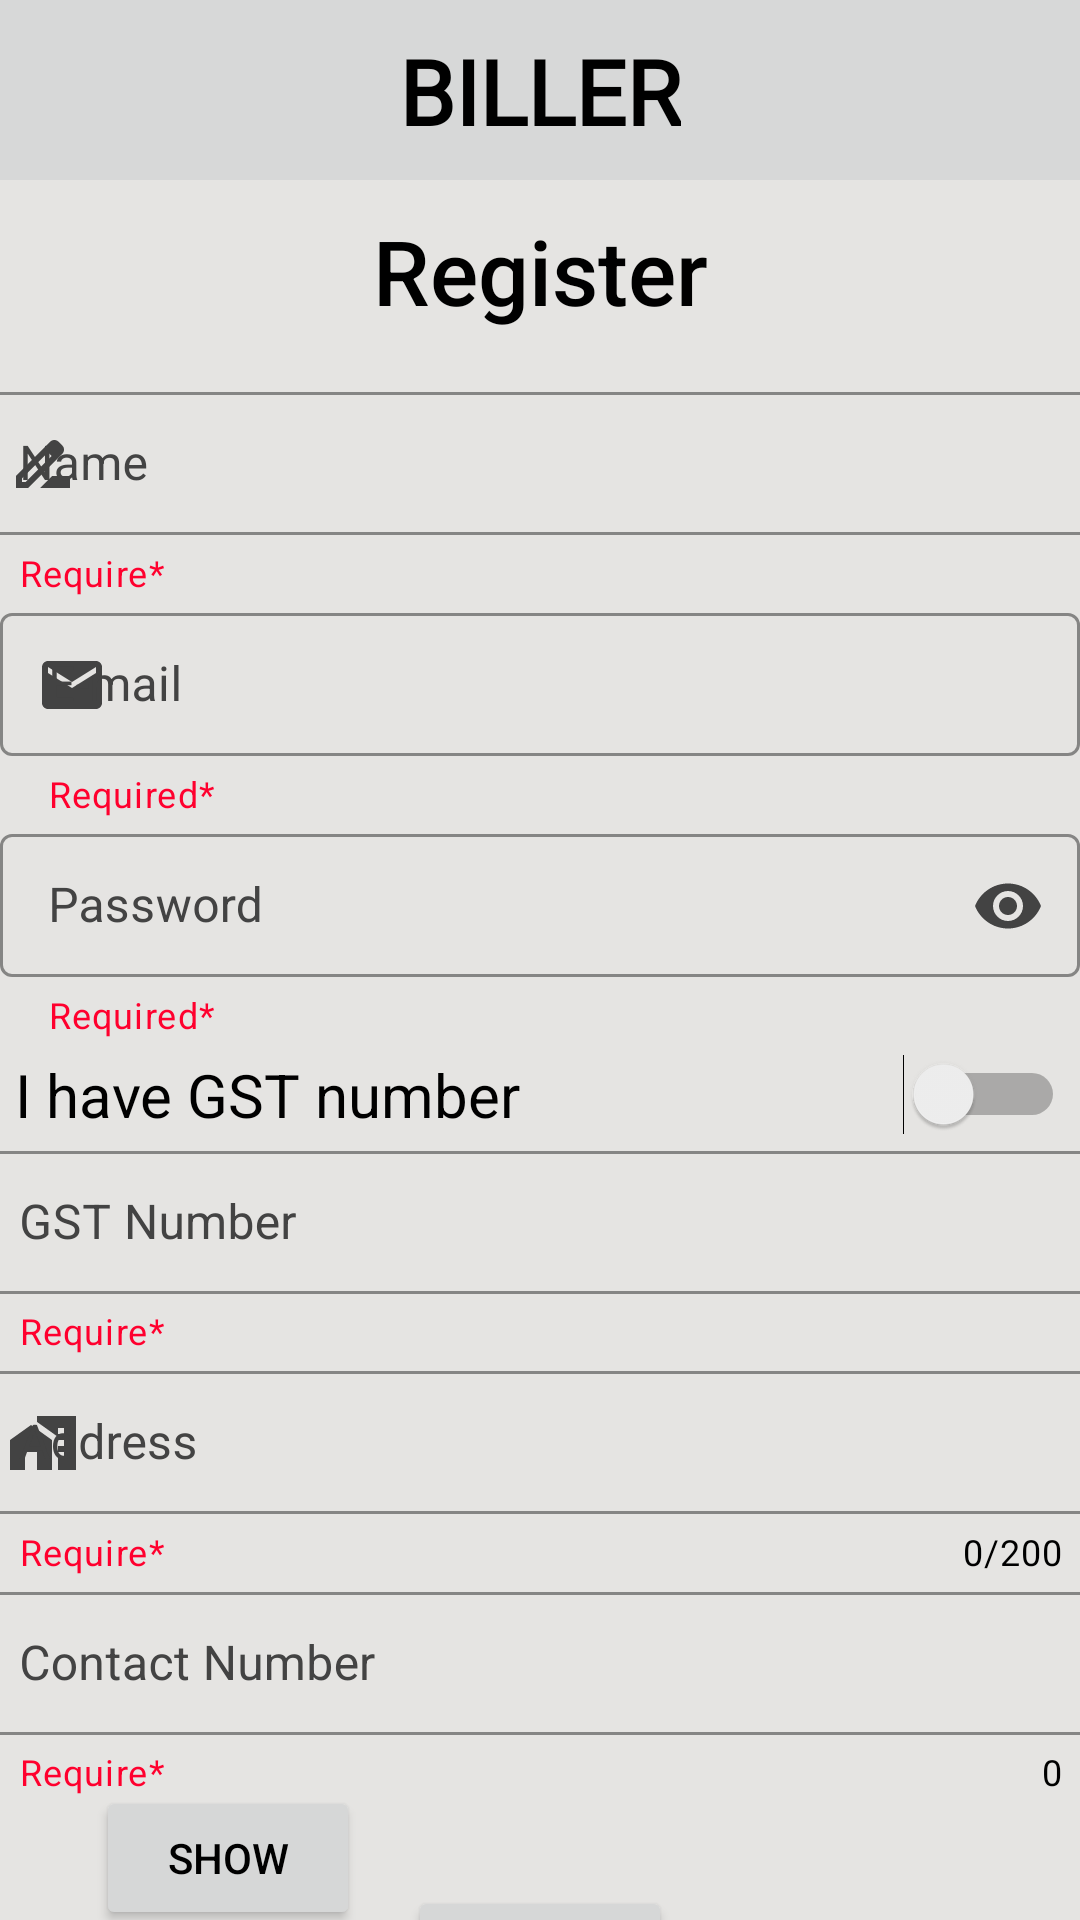

Produce the Android XML layout that renders to this screen, including the resource entries it uses.
<!-- AndroidManifest.xml: application theme Theme.MyApplication -->
<!-- res/layout/register.xml -->
<?xml version="1.0" encoding="utf-8"?>
<androidx.constraintlayout.widget.ConstraintLayout xmlns:android="http://schemas.android.com/apk/res/android"
    xmlns:app="http://schemas.android.com/apk/res-auto"
    xmlns:tools="http://schemas.android.com/tools"
    android:layout_width="match_parent"
    android:layout_height="match_parent"
    tools:context=".register">

    <include
        android:id="@+id/include4"
        layout="@layout/toolbar"
        app:layout_constraintEnd_toEndOf="parent"
        app:layout_constraintHorizontal_bias="1.0"
        app:layout_constraintStart_toStartOf="parent"
        app:layout_constraintTop_toTopOf="parent" />

    <TextView
        android:id="@+id/head"
        style="@style/textView"
        android:layout_width="wrap_content"
        android:layout_height="wrap_content"
        android:layout_marginTop="10dp"
        android:fontFamily="sans-serif-medium"
        android:text="@string/register"
        android:textSize="30sp"
        app:layout_constraintEnd_toEndOf="@+id/include4"
        app:layout_constraintStart_toStartOf="parent"
        app:layout_constraintTop_toBottomOf="@+id/include4" />

    <androidx.constraintlayout.widget.ConstraintLayout
        android:id="@+id/constraintLayout2"
        android:layout_width="wrap_content"
        style="@style/layoutBackground"
        android:layout_height="wrap_content"
        android:layout_marginStart="32dp"
        android:layout_marginEnd="32dp"
        app:layout_constraintEnd_toEndOf="parent"
        app:layout_constraintStart_toStartOf="parent"
        app:layout_constraintTop_toBottomOf="@+id/head">

        <com.google.android.material.textfield.TextInputLayout
            android:id="@+id/textInputLayoutName"
            style="@style/TextInputLayout"
            android:layout_width="380dp"
            android:layout_height="wrap_content"
            android:layout_marginTop="15dp"
            android:hint="@string/name"
            app:endIconMode="clear_text"
            app:helperText="Require*"
            app:helperTextTextColor="#FF002E"
            app:layout_constraintEnd_toEndOf="parent"
            app:layout_constraintStart_toStartOf="parent"
            app:counterMaxLength="70"
            app:layout_constraintTop_toTopOf="parent"
            app:startIconDrawable="@drawable/ic_baseline_drive_file_rename_outline_24">

            <com.google.android.material.textfield.TextInputEditText
                android:id="@+id/rName"
                android:layout_width="380dp"
                android:layout_height="wrap_content"
                style="@style/TextInputEditText"
                android:maxLength="70"
                android:textColorHint="#FA0202"
                tools:ignore="TextContrastCheck" />
        </com.google.android.material.textfield.TextInputLayout>

        <com.google.android.material.textfield.TextInputLayout
            android:id="@+id/textInputLayoutEmail"
            style="@style/TextInputLayout"
            android:layout_width="0dp"
            android:layout_height="wrap_content"
            android:hint="@string/e_mail"
            app:endIconMode="clear_text"
            app:helperText="Required*"
            app:helperTextTextColor="#FF002E"
            app:layout_constraintEnd_toEndOf="parent"
            app:layout_constraintStart_toStartOf="parent"
            app:layout_constraintTop_toBottomOf="@+id/textInputLayoutName"
            app:startIconDrawable="@drawable/ic_email">

            <com.google.android.material.textfield.TextInputEditText
                android:id="@+id/email"
                android:layout_width="match_parent"
                android:layout_height="wrap_content"
                android:inputType="textEmailAddress"
                style="@style/TextInputEditText"
                android:textColorHint="#FA0202"
                tools:ignore="TextContrastCheck" />

        </com.google.android.material.textfield.TextInputLayout>

        <com.google.android.material.textfield.TextInputLayout
            android:id="@+id/textInputLayoutPassword"
            style="@style/TextInputLayout"
            android:layout_width="0dp"
            android:layout_height="wrap_content"
            android:hint="@string/password"
            app:endIconMode="password_toggle"
            app:helperText="Required*"
            app:helperTextTextColor="#FF002E"
            app:layout_constraintEnd_toEndOf="parent"
            app:layout_constraintStart_toStartOf="parent"
            app:layout_constraintTop_toBottomOf="@+id/textInputLayoutEmail"
            app:startIconDrawable="@drawable/ic_baseline_lock_24">

            <com.google.android.material.textfield.TextInputEditText
                android:id="@+id/password"
                style="@style/TextInputEditText"
                android:textColorHint="#FA0202"
                android:layout_width="match_parent"
                android:layout_height="wrap_content"
                android:inputType="textPassword"
                tools:ignore="TextContrastCheck" />
        </com.google.android.material.textfield.TextInputLayout>

        <Switch
            android:id="@+id/switch1GST"
            android:layout_width="match_parent"
            android:layout_height="wrap_content"
            android:text="@string/i_have_gst_number"
            android:layout_margin="5dp"
            android:textSize="20sp"
            app:layout_constraintEnd_toEndOf="parent"
            app:layout_constraintStart_toStartOf="parent"
            app:layout_constraintTop_toBottomOf="@+id/textInputLayoutPassword"
            tools:ignore="UseSwitchCompatOrMaterialXml" />

        <com.google.android.material.textfield.TextInputLayout
            android:id="@+id/textInputLayoutGST_Number"
            style="@style/TextInputLayout"
            android:layout_width="380dp"
            android:layout_height="wrap_content"
            android:hint="@string/gst_number"
            app:endIconMode="clear_text"
            app:helperText="Require*"
            app:helperTextTextColor="#FF002E"
            app:layout_constraintEnd_toEndOf="parent"
            app:layout_constraintStart_toStartOf="parent"
            app:layout_constraintTop_toBottomOf="@+id/switch1GST">

            <com.google.android.material.textfield.TextInputEditText
                android:id="@+id/gst"
                style="@style/TextInputEditText"
                android:textColorHint="#FA0202"
                android:layout_width="match_parent"
                android:layout_height="wrap_content"
                tools:ignore="TextContrastCheck" />
        </com.google.android.material.textfield.TextInputLayout>

        <com.google.android.material.textfield.TextInputLayout
            android:id="@+id/textInputLayout11"
            style="@style/TextInputLayout"
            android:layout_width="380dp"
            android:layout_height="wrap_content"
            android:hint="@string/address"
            app:counterEnabled="true"
            app:counterMaxLength="200"
            app:endIconMode="clear_text"
            app:helperText="Require*"
            app:helperTextTextColor="#FF002E"
            app:layout_constraintEnd_toEndOf="parent"
            app:layout_constraintStart_toStartOf="parent"
            app:layout_constraintTop_toBottomOf="@+id/textInputLayoutGST_Number"
            app:startIconDrawable="@drawable/ic_baseline_home_work_24">

            <com.google.android.material.textfield.TextInputEditText
                android:id="@+id/address"
                style="@style/TextInputEditText"
                android:layout_width="380dp"
                android:layout_height="wrap_content"
                android:maxLength="200"
                android:textColorHint="#FA0202"
                tools:ignore="TextContrastCheck" />
        </com.google.android.material.textfield.TextInputLayout>

        <com.google.android.material.textfield.TextInputLayout
            android:id="@+id/textInputLayout4"
            style="@style/TextInputLayout"
            android:layout_width="380dp"
            android:layout_height="wrap_content"
            android:hint="@string/contact_number"
            app:counterEnabled="true"
            app:endIconMode="clear_text"
            app:helperText="Require*"
            app:helperTextTextColor="#FF002E"
            app:layout_constraintEnd_toEndOf="parent"
            app:layout_constraintStart_toStartOf="parent"
            app:layout_constraintTop_toBottomOf="@+id/textInputLayout11"
            app:prefixText="+91"
            app:startIconDrawable="@drawable/ic_phone">

            <com.google.android.material.textfield.TextInputEditText
                android:id="@+id/contactNumber"
                style="@style/TextInputEditText"
                android:layout_width="match_parent"
                android:layout_height="wrap_content"
                android:inputType="phone"
                android:maxLength="10"
                android:textColorHint="#FA0202"
                tools:ignore="TextContrastCheck" />
        </com.google.android.material.textfield.TextInputLayout>


    </androidx.constraintlayout.widget.ConstraintLayout>

    <Button
        android:id="@+id/register"
        android:layout_width="wrap_content"
        android:layout_height="wrap_content"
        android:layout_marginTop="30dp"
        android:onClick="registerBtn_reg"
        android:text="@string/register"
        app:layout_constraintEnd_toEndOf="@+id/constraintLayout2"
        app:layout_constraintStart_toStartOf="@+id/constraintLayout2"
        app:layout_constraintTop_toBottomOf="@+id/constraintLayout2"
        tools:ignore="TextContrastCheck,DuplicateSpeakableTextCheck" />

    <Button
        android:id="@+id/show"
        android:layout_width="wrap_content"
        android:layout_height="wrap_content"
        android:layout_marginStart="16dp"
        android:text="@string/show"
        app:layout_constraintBottom_toBottomOf="parent"
        app:layout_constraintEnd_toStartOf="@+id/register"
        app:layout_constraintStart_toStartOf="parent"
        app:layout_constraintTop_toBottomOf="@+id/constraintLayout2"
        tools:ignore="TextContrastCheck" />

</androidx.constraintlayout.widget.ConstraintLayout>
<!-- res/layout/toolbar.xml (included above) -->
<?xml version="1.0" encoding="utf-8"?>
<androidx.constraintlayout.widget.ConstraintLayout xmlns:android="http://schemas.android.com/apk/res/android"
    xmlns:app="http://schemas.android.com/apk/res-auto"
    xmlns:tools="http://schemas.android.com/tools"
    android:layout_width="match_parent"
    android:layout_height="60dp"
    style="@style/ToolBar"

    >

    <ImageView
        style="@style/Image_view"
        android:id="@+id/Menu"
        android:layout_width="36dp"
        android:layout_height="35dp"
        android:layout_marginStart="10dp"
        android:contentDescription="@string/Menulogo"
        android:onClick="Menu"
        app:layout_constraintBottom_toBottomOf="parent"
        app:layout_constraintStart_toStartOf="parent"
        app:layout_constraintTop_toTopOf="parent"
        tools:ignore="TouchTargetSizeCheck" />

    <TextView
        android:id="@+id/textView7"
        style="@style/textView"
        android:layout_width="wrap_content"
        android:layout_height="wrap_content"
        android:fontFamily="@font/lato"
        android:text="@string/biller"
        android:textSize="30sp"
        android:textStyle="bold"
        app:layout_constraintBottom_toBottomOf="parent"
        app:layout_constraintEnd_toEndOf="parent"
        app:layout_constraintStart_toStartOf="parent"
        app:layout_constraintTop_toTopOf="parent" />
</androidx.constraintlayout.widget.ConstraintLayout>
<!-- resources referenced by this layout -->
<resources>
  <!-- drawable ic_baseline_drive_file_rename_outline_24 (drawable) -->
  <vector xmlns:android="http://schemas.android.com/apk/res/android"
      android:width="24dp"
      android:height="24dp"
      android:tint="@color/white"
      android:viewportWidth="24"
      android:viewportHeight="24">
      <path
          android:fillColor="@android:color/white"
          android:pathData="M18.41,5.8L17.2,4.59c-0.78,-0.78 -2.05,-0.78 -2.83,0l-2.68,2.68L3,15.96V20h4.04l8.74,-8.74 2.63,-2.63c0.79,-0.78 0.79,-2.05 0,-2.83zM6.21,18H5v-1.21l8.66,-8.66 1.21,1.21L6.21,18zM11,20l4,-4h6v4H11z" />
  </vector>
  <!-- drawable ic_baseline_home_work_24 (drawable) -->
  <vector xmlns:android="http://schemas.android.com/apk/res/android"
      android:width="24dp"
      android:height="24dp"
      android:tint="@color/white"
      android:viewportWidth="24"
      android:viewportHeight="24">
      <path
          android:fillColor="@android:color/white"
          android:pathData="M1,11l0,10l5,0l0,-6l4,0l0,6l5,0l0,-10l-7,-5z" />
      <path
          android:fillColor="@android:color/white"
          android:pathData="M10,3v1.97l7,5V11h2v2h-2v2h2v2h-2v4h6V3H10zM19,9h-2V7h2V9z" />
  </vector>
  <!-- drawable ic_email (drawable) -->
  <vector xmlns:android="http://schemas.android.com/apk/res/android"
      android:width="24dp"
      android:height="24dp"
      android:tint="@color/white"
      android:viewportWidth="24"
      android:viewportHeight="24">
      <path
          android:fillColor="@android:color/white"
          android:pathData="M20,4L4,4c-1.1,0 -1.99,0.9 -1.99,2L2,18c0,1.1 0.9,2 2,2h16c1.1,0 2,-0.9 2,-2L22,6c0,-1.1 -0.9,-2 -2,-2zM20,8l-8,5 -8,-5L4,6l8,5 8,-5v2z" />
  </vector>
  <string name="Menulogo">menu</string>
  <string name="address">Address</string>
  <string name="biller">BILLER</string>
  <string name="contact_number">Contact Number</string>
  <string name="e_mail">E-mail</string>
  <string name="gst_number">GST Number</string>
  <string name="i_have_gst_number">I have GST number</string>
  <string name="name">Name</string>
  <string name="password">Password</string>
  <string name="register">Register</string>
  <string name="show">Show</string>
  <style name="Image_view">
          <item name="srcCompat">@drawable/menu_black</item>
      </style>
  <style name="TextInputEditText">
          <item name="android:textColor">@color/day2</item>
      </style>
  <style name="TextInputLayout" parent="Widget.MaterialComponents.TextInputLayout.OutlinedBox.Dense">
          <item name="boxStrokeColor">#3c85f2</item> 
          <item name="boxBackgroundColor">@color/day_back</item> 
          <item name="android:textColorHint">@color/day2</item>
          <item name="startIconTint">@color/day2</item>
          <item name="endIconTint">@color/day2</item>
          <item name="prefixTextColor">@color/day2</item>
          <item name="hintTextColor">@color/day2</item>
          <item name="counterTextColor">@color/black</item>
      </style>
  <style name="ToolBar">
          <item name="android:background">@color/toolbar</item>
      </style>
  <style name="layoutBackground">
          <item name="background">@color/day_back</item>
      </style>
  <style name="textView">
          <item name="android:textColor">@color/black</item>
      </style>
  <color name="white">#FFFFFFFF</color>
  <color name="day2">#434343</color>
  <color name="day_back">#E5e4e2</color>
  <color name="black">#FF000000</color>
  <color name="toolbar">#d7d8d8</color>
</resources>
